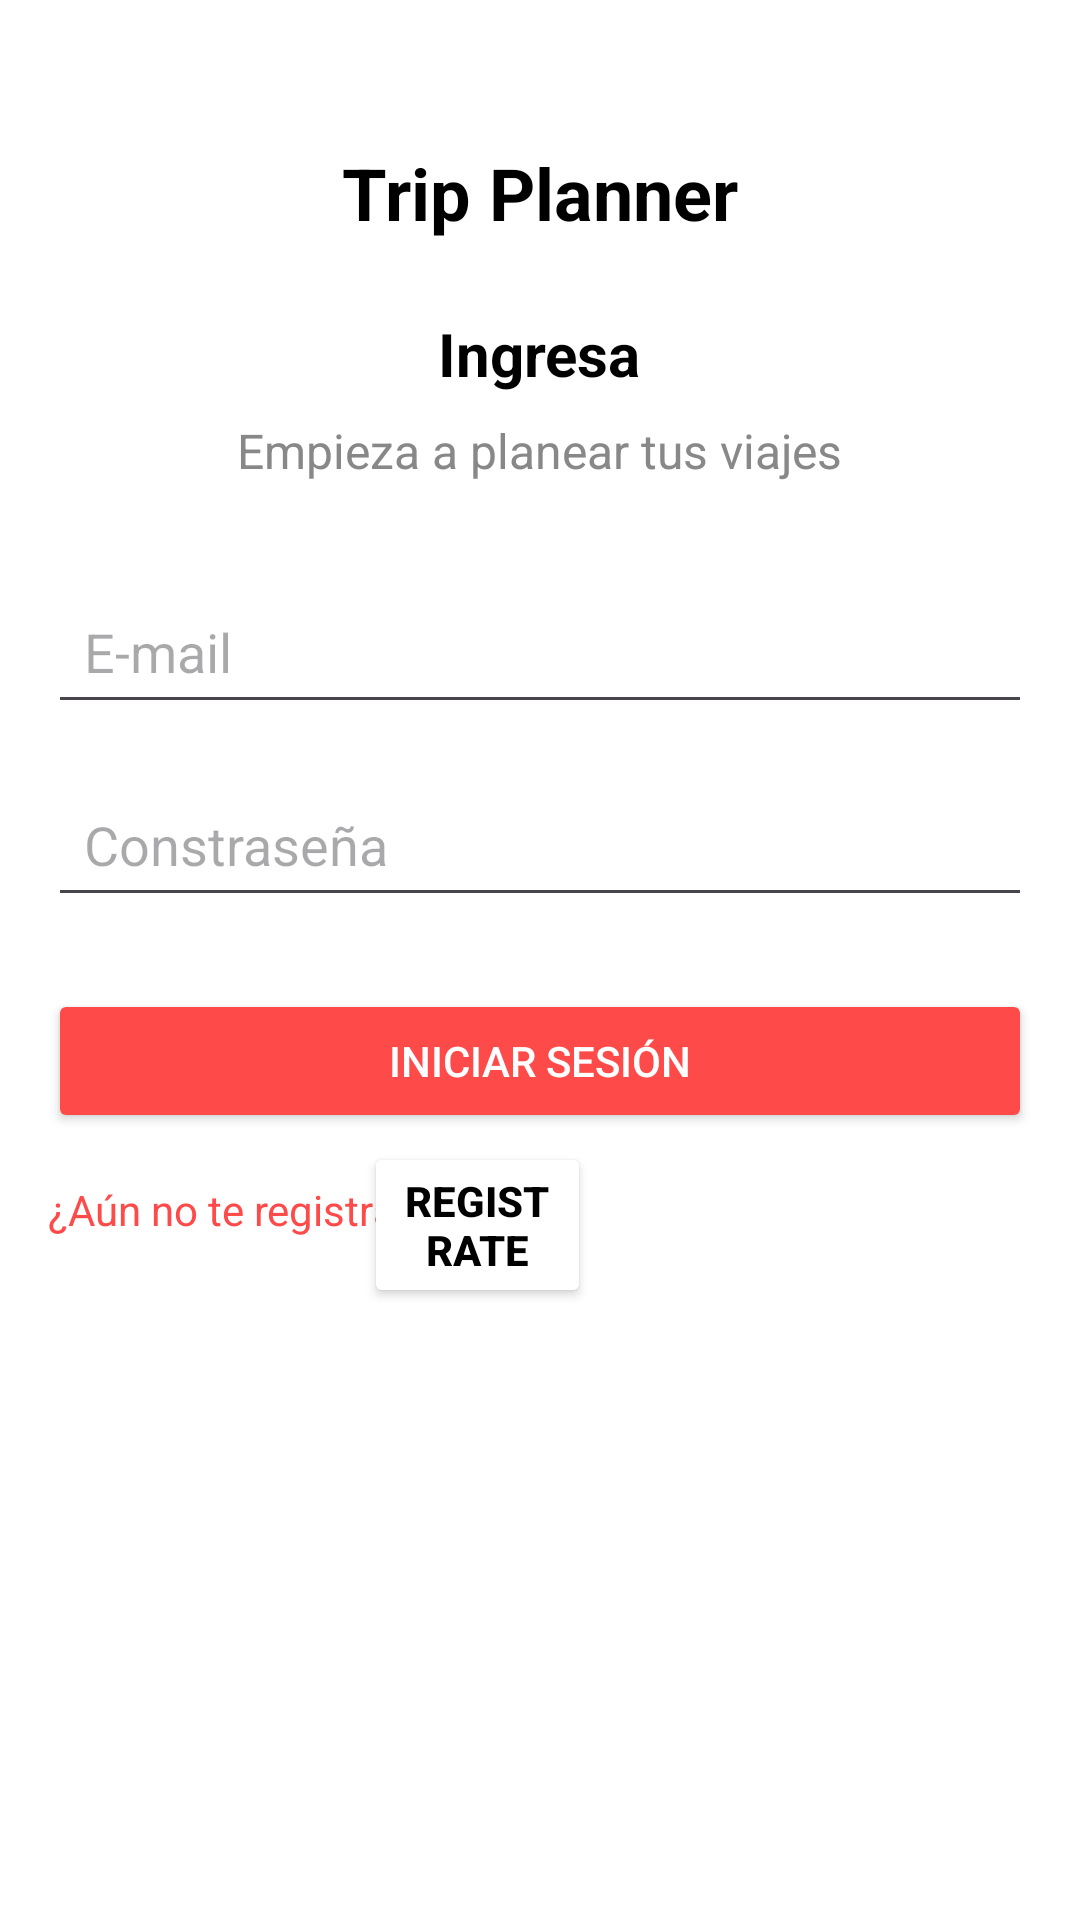

Android layout source for this screen:
<!-- AndroidManifest.xml: application theme Theme.TripPlannerPF -->
<!-- res/layout/activity_log_in.xml -->
<?xml version="1.0" encoding="utf-8"?>
<RelativeLayout xmlns:android="http://schemas.android.com/apk/res/android"
    xmlns:tools="http://schemas.android.com/tools"
    android:id="@+id/logIn"
    android:layout_width="match_parent"
    android:layout_height="match_parent"
    android:padding="16dp"
    android:background="@color/white"
    tools:context=".LogInActivity">
    
    <TextView
        android:id="@+id/tvTitleLogIn"
        android:layout_width="wrap_content"
        android:layout_height="wrap_content"
        android:layout_centerHorizontal="true"
        android:layout_marginTop="32dp"
        android:text="Trip Planner"
        android:textSize="24sp"
        android:textStyle="bold"
        android:textColor="@color/black" />

    <TextView
        android:id="@+id/tvIngresaLogIn"
        android:layout_width="wrap_content"
        android:layout_height="wrap_content"
        android:layout_below="@+id/tvTitleLogIn"
        android:layout_marginTop="24dp"
        android:layout_centerHorizontal="true"
        android:text="Ingresa"
        android:textSize="20sp"
        android:textStyle="bold"
        android:textColor="@color/black" />

    <TextView
        android:id="@+id/tvSubTitleLogIn"
        android:layout_width="wrap_content"
        android:layout_height="wrap_content"
        android:layout_below="@+id/tvIngresaLogIn"
        android:layout_marginTop="8dp"
        android:layout_centerHorizontal="true"
        android:text="Empieza a planear tus viajes"
        android:textSize="16sp"
        android:textColor="#888888" />

    <EditText
        android:id="@+id/etEmailLogIn"
        android:layout_width="match_parent"
        android:layout_height="wrap_content"
        android:layout_below="@+id/tvSubTitleLogIn"
        android:layout_marginTop="32dp"
        android:hint="E-mail"
        android:inputType="textEmailAddress"
        android:padding="12dp"
        android:textColor="@color/black" />
    
    <EditText
        android:id="@+id/etPasswordLogIn"
        android:layout_width="match_parent"
        android:layout_height="wrap_content"
        android:layout_below="@+id/etEmailLogIn"
        android:layout_marginTop="16dp"
        android:hint="Constraseña"
        android:inputType="textPassword"
        android:padding="12dp"
        android:textColor="@color/black" />

    <Button
        android:id="@+id/btnLogIn"
        android:layout_width="match_parent"
        android:layout_height="wrap_content"
        android:layout_below="@+id/etPasswordLogIn"
        android:layout_marginTop="24dp"
        android:text="Iniciar Sesión"
        android:backgroundTint="#FF4A4A"
        android:textColor="@color/white"
        android:padding="12dp" />

    <TextView
        android:id="@+id/tvRegisterLogIn"
        android:layout_width="wrap_content"
        android:layout_height="wrap_content"
        android:layout_below="@+id/btnLogIn"
        android:layout_marginTop="16dp"
        android:text="¿Aún no te registras?"
        android:textSize="14sp"
        android:textColor="#FF4A4A" />

    <Button
        android:id="@+id/btnRegisterScreen"
        android:layout_width="158dp"
        android:layout_height="wrap_content"
        android:layout_below="@+id/btnLogIn"
        android:layout_alignParentEnd="true"
        android:layout_marginStart="-25dp"
        android:layout_marginTop="3dp"
        android:layout_marginEnd="147dp"
        android:layout_toEndOf="@+id/tvRegisterLogIn"
        android:backgroundTint="@color/white"
        android:text="Registrate"
        android:textColor="@color/black"
        android:textStyle="bold" />


</RelativeLayout>
<!-- resources referenced by this layout -->
<resources>
  <style name="Theme.TripPlannerPF" parent="Base.Theme.TripPlannerPF" />
  <style name="Base.Theme.TripPlannerPF" parent="Theme.Material3.DayNight.NoActionBar">
          
          
      </style>
  <!-- not gathered from this repository: default colours our renderer supplied (Android Studio template values) -->
  <color name="black">#FF000000</color>
  <color name="white">#FFFFFFFF</color>
</resources>
